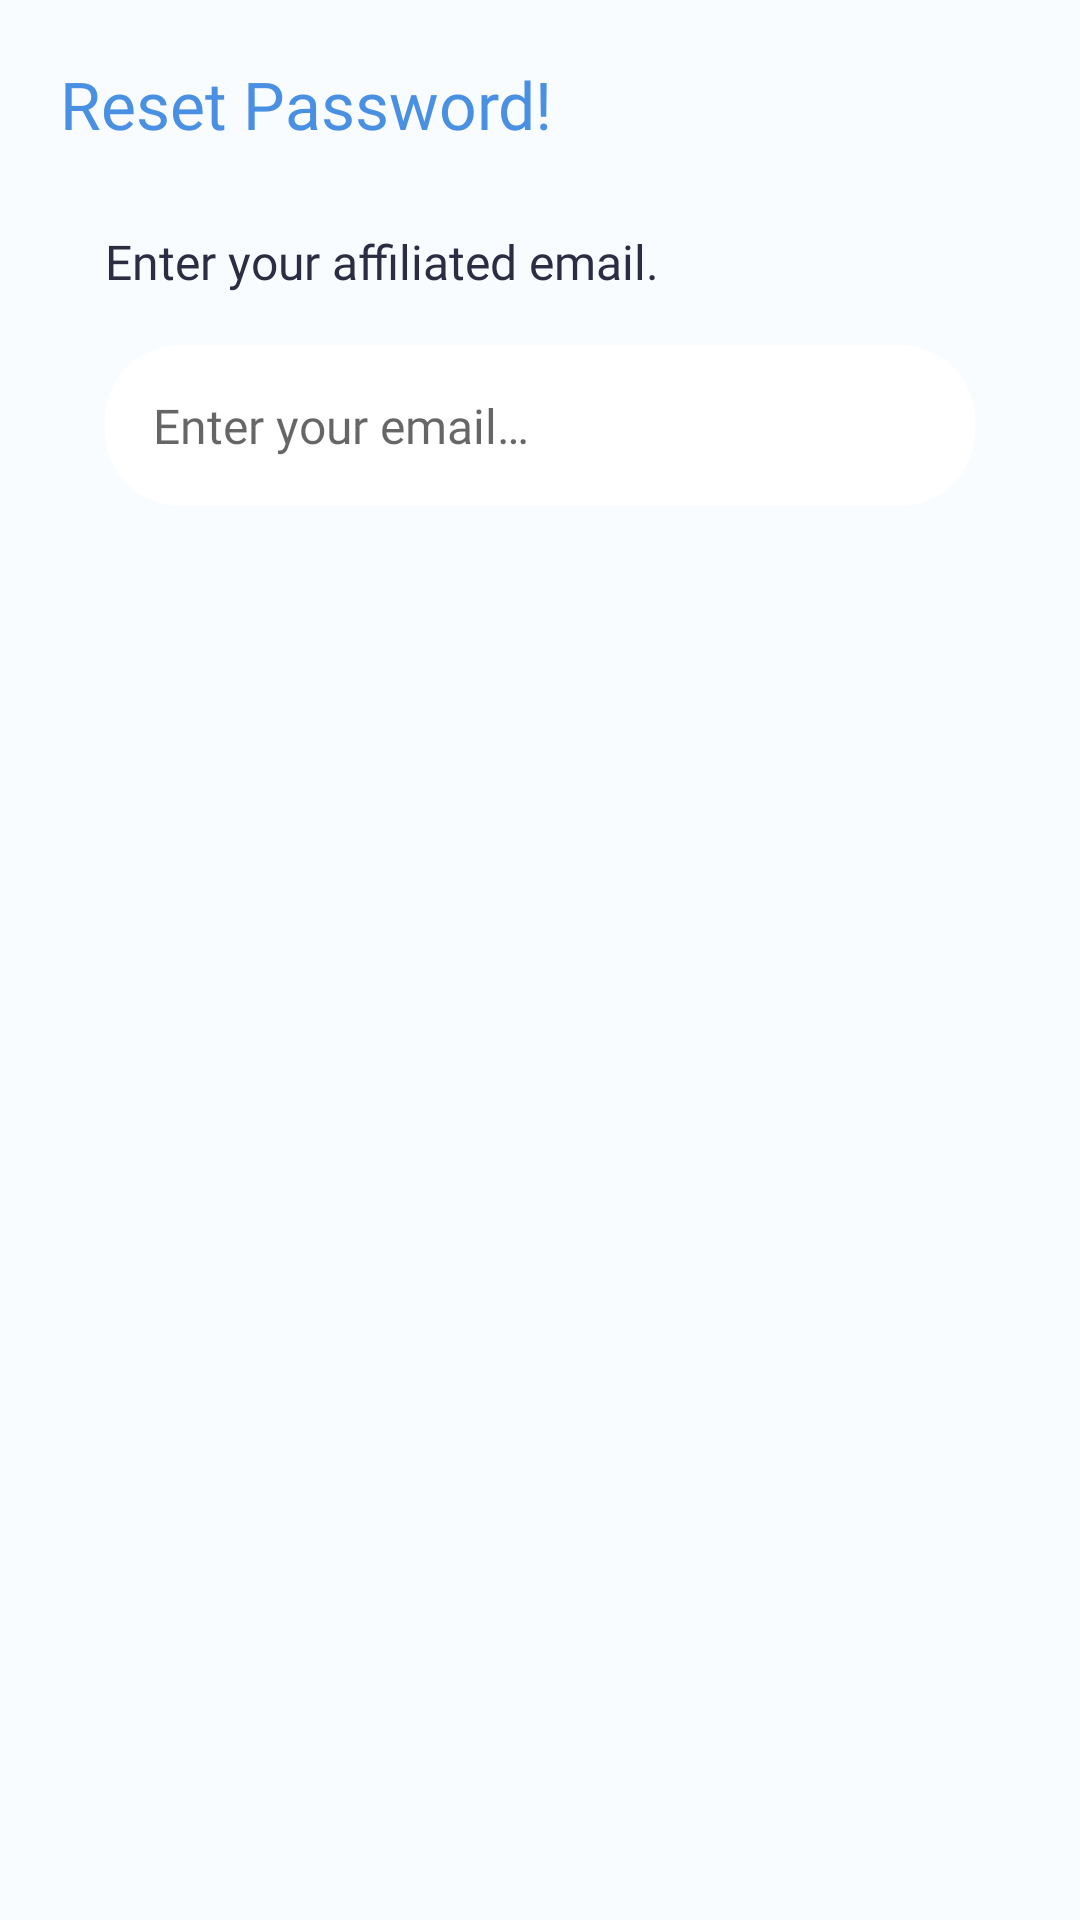

Android layout source for this screen:
<!-- AndroidManifest.xml: application theme Theme.Smartair -->
<!-- res/layout/forgot_password.xml -->
<?xml version="1.0" encoding="utf-8"?>
<LinearLayout xmlns:android="http://schemas.android.com/apk/res/android"
    android:layout_width="match_parent"
    android:layout_height="wrap_content"
    android:orientation="vertical"
    android:padding="20dp">

    <TextView
        android:id="@+id/title"
        android:layout_width="wrap_content"
        android:layout_height="wrap_content"
        android:text="Reset Password!"
        android:textSize="22sp"
        android:fontFamily="@font/dm_sans_bold"
        android:textColor="#4A90E2"
        android:paddingBottom="12dp" />

    <LinearLayout
        style="@style/TextFieldGroup"
        android:id="@+id/userLayout">

        <TextView
            style="@style/TextFieldLabel"
            android:text="Enter your affiliated email." />

        <EditText
            android:id="@+id/resetWithEmail"
            style="@style/RoundedTextField"
            android:hint="@string/email_placeholder"
            android:inputType="text" />
    </LinearLayout>

</LinearLayout>
<!-- resources referenced by this layout -->
<resources>
  <string name="email_placeholder">Enter your email…</string>
  <style name="RoundedTextField">
          <item name="android:layout_width">match_parent</item>
          <item name="android:layout_height">wrap_content</item>
          <item name="android:background">@drawable/circular_text_field_background</item>
          <item name="fontFamily">@font/dm_sans_regular</item>
          <item name="android:layout_marginTop">2dp</item>
          <item name="android:layout_marginLeft">15dp</item>
          <item name="android:layout_marginRight">15dp</item>
          <item name="android:padding">16dp</item>
          <item name="android:textSize">16sp</item>
          <item name="android:textColor">@color/colour_indigo</item>
      </style>
  <style name="TextFieldGroup">
          <item name="android:layout_width">match_parent</item>
          <item name="android:layout_height">wrap_content</item>
          <item name="android:orientation">vertical</item>
      </style>
  <style name="TextFieldLabel">
          <item name="android:layout_width">wrap_content</item>
          <item name="android:layout_height">wrap_content</item>
          <item name="fontFamily">@font/dm_sans_bold</item>
          <item name="android:textColor">@color/colour_indigo</item>
          <item name="android:textSize">16sp</item>
          <item name="android:layout_margin">15dp</item>
      </style>
  <style name="Theme.Smartair" parent="Theme.MaterialComponents.DayNight.NoActionBar">
          <item name="colorPrimary">@color/colour_blue</item>
          <item name="colorPrimaryVariant">@color/colour_white</item>
          <item name="colorSecondary">@color/colour_lightBlue</item>
          <item name="colorSecondaryVariant">@color/colour_indigo</item>
          <item name="android:colorBackground">@color/colour_white</item>
          <item name="colorSurface">@color/colour_white</item>
          <item name="colorOnBackground">@color/colour_black</item>
          <item name="colorOnSurface">@color/colour_black</item>
  
          
          <item name="toolbarStyle">@style/SmartAir.Toolbar</item>
          <item name="android:statusBarColor">@color/colour_indigo</item>
          <item name="android:navigationBarColor">@color/colour_indigo</item>
      </style>
  <!-- drawable circular_text_field_background (drawable) -->
  <layer-list xmlns:android="http://schemas.android.com/apk/res/android">
  
      
      <item
          android:top="3dp"
          android:left="2dp"
          android:right="5dp"
          android:bottom="5dp">
          <shape android:shape="rectangle">
              <solid android:color="@color/colour_indigo" />
              <corners android:radius="40dp" />
          </shape>
      </item>
  
      
      <item>
          <shape android:shape="rectangle">
              <solid android:color="#FFFFFF" />
              <corners android:radius="25dp" />
  
          </shape>
      </item>
  
  </layer-list>
  <color name="colour_indigo">#2B2D42</color>
  <color name="colour_blue">#007CBE</color>
  <color name="colour_white">#F9FCFF</color>
  <color name="colour_lightBlue">#C1DBE3</color>
  <color name="colour_black">#373737</color>
  <style name="SmartAir.Toolbar" parent="Widget.MaterialComponents.Toolbar">
          <item name="android:background">@color/colour_blue</item>
          <item name="titleTextColor">@color/colour_white</item>
          <item name="android:elevation">4dp</item>
          <item name="titleCentered">true</item>
      </style>
</resources>
